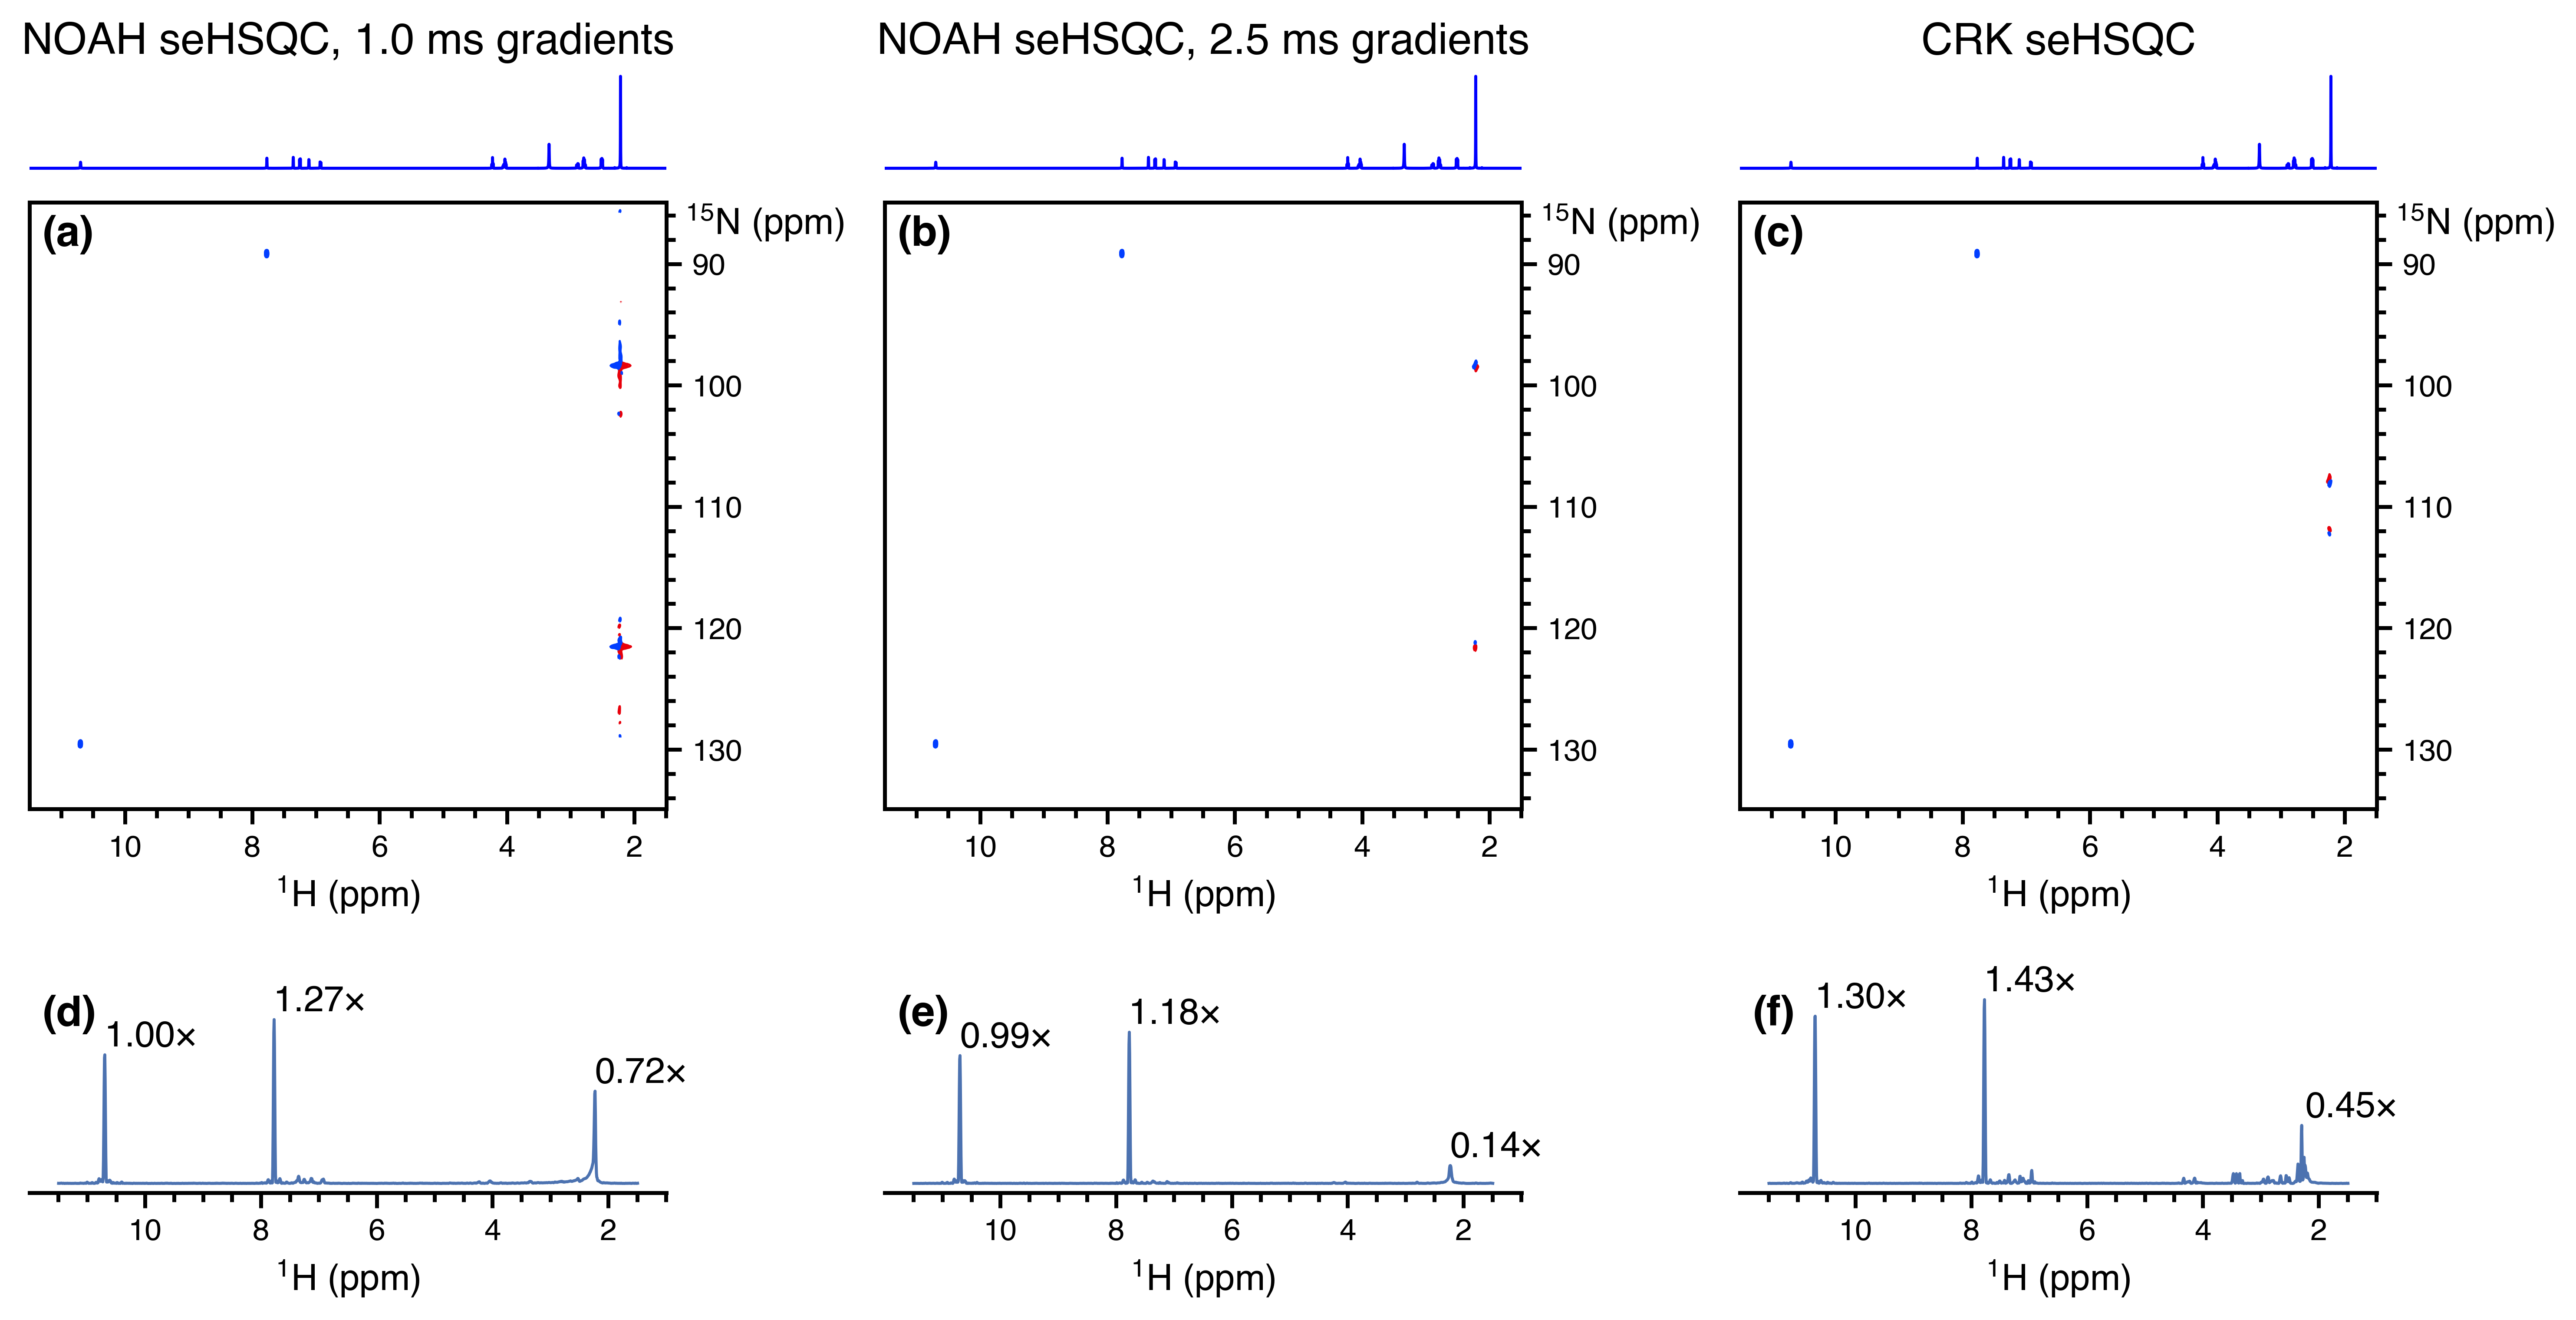

The script that drew this image:
from pathlib import Path
import penguins as pg
from penguins.private import nmrd
import matplotlib.pyplot as plt
plt.style.use(Path(__file__).parent / "helv.mplstyle")

path = nmrd() / "200926-7z-n15-cnst16-scan"
path2 = nmrd() / "200926-7z-n15-sehsqc-full"

# seHSQC v2, cnst16 = 1, 2.5
dss = [pg.read(path, expno * 1000 + 1) for expno in (17, 32)]
# Standard seHSQC
dss = dss + [pg.read(path2, 8)] 
# Projections
projs = [ds.f2projp() for ds in dss]

titles = [
    "NOAH seHSQC, 1.0 ms gradients",
    "NOAH seHSQC, 2.5 ms gradients",
    "CRK seHSQC"
]

fig, axs = pg.subplots(3, 3, figsize=(12, 7),
                       gridspec_kw={"height_ratios": [0.5, 3, 1]})

# Plot 1D proton
proton = pg.read(path2, 1)
for ax, title in zip(axs[0], titles):
    proton.stage(ax=ax, color="blue")
    pg.mkplot(ax, title=title)
    ax.set(xlim=(11.5, 1.5))
    ax.xaxis.set_visible(False)
    ax.spines["bottom"].set_visible(False)

# Plot 2Ds
for ds, ax in zip(dss, axs[1]):
    ds.stage(ax, levels=5e3, f1_bounds="85..135", f2_bounds="1.5..11.5")
    pg.mkplot(ax)
# Plot projections onto f2 axis
for proj, ax in zip(projs, axs[2]):
    proj.stage(ax, bounds="1.5..11.5")
    pg.mkplot(ax)
# Scale projections to be the same
ymin, ymax = axs[2][2].get_ylim()
for ax in axs[2]:
    ax.set_ylim((ymin, ymax))
# Indicate relative integrals.
peaks = (2.23, 7.78, 10.70)
ref_int = projs[0].integrate(peak=10.7, margin=0.5, mode="max")
for proj, ax in zip(projs, axs[2]):
    for peak in peaks:
        integ = proj.integrate(peak=peak, margin=0.5, mode="max")
        rel_int = integ / ref_int
        ax.text(x=peak, y=integ+1e3, s=f"{rel_int:.2f}×",
                horizontalalignment="left", verticalalignment="bottom")

for ax in axs[1]:
    pg.move_ylabel(ax, pos="topright")
pg.label_axes(axs[1:], fstr="({})", fontweight="bold", fontsize=14)
pg.cleanup_axes()

for ax in axs[0]:
    # move them downwards
    x0, y0, w, h = ax.get_position().bounds
    ax.set_position([x0, y0-0.1, w, h])

# pg.show()
for filetype in [".png", ".svg"]:
    pg.savefig(str(Path(__file__)).replace(".py", filetype),
               bbox_inches="tight")
